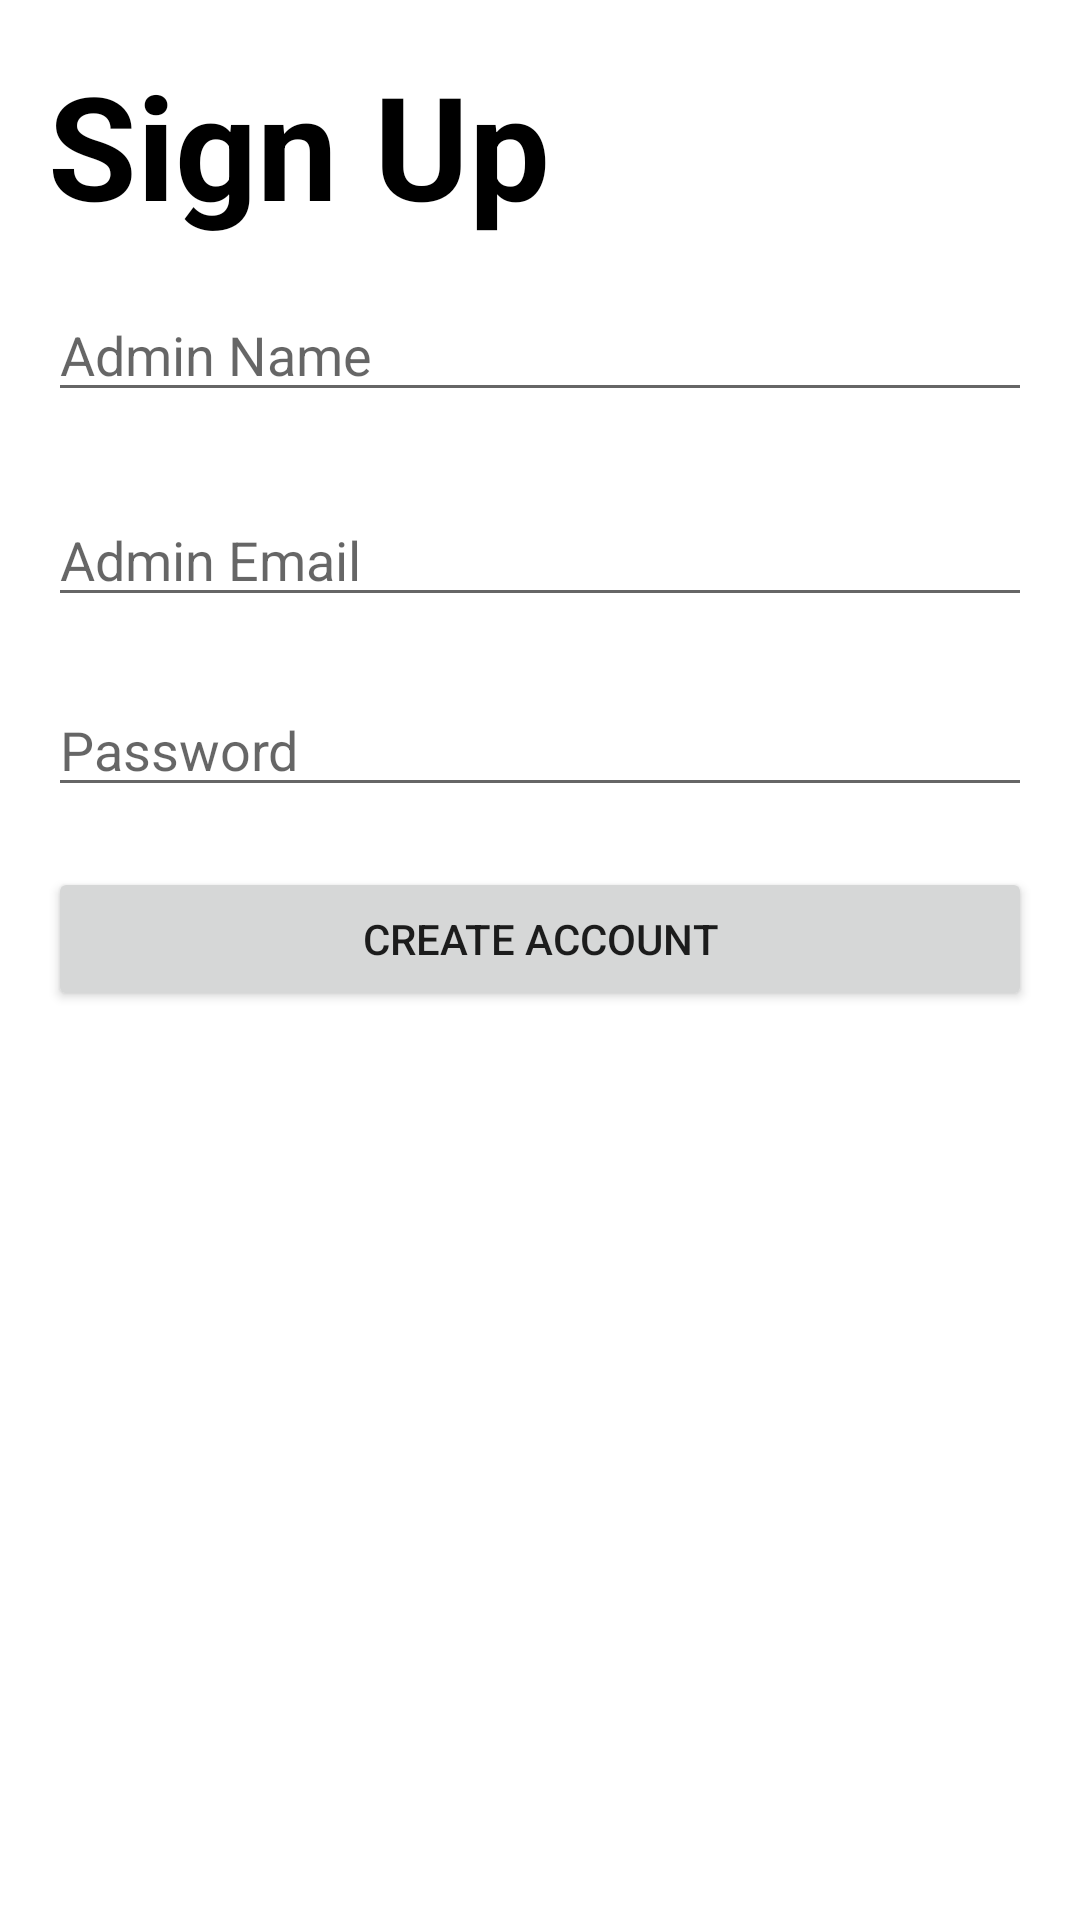

Here is an Android app screen rendered from its layout file. Give the layout XML and the strings, colors and styles it references.
<!-- AndroidManifest.xml: application theme Theme.ELLYMARTARKEDCENGAL -->
<!-- res/layout/activity_admin_registration.xml -->
<?xml version="1.0" encoding="utf-8"?>
<RelativeLayout xmlns:android="http://schemas.android.com/apk/res/android"
    xmlns:app="http://schemas.android.com/apk/res-auto"
    xmlns:tools="http://schemas.android.com/tools"
    android:layout_width="match_parent"
    android:layout_height="match_parent"
    android:padding="16dp"
    tools:context=".AdminRegistration">

    <EditText
        android:id="@+id/etAdminName"
        android:layout_width="match_parent"
        android:layout_height="wrap_content"
        android:layout_marginTop="80dp"
        android:hint="Admin Name" />

    <EditText
        android:id="@+id/etAdminEmail"
        android:layout_width="match_parent"
        android:layout_height="wrap_content"
        android:layout_below="@id/etAdminName"
        android:layout_marginTop="27dp"
        android:hint="Admin Email" />

    <Button
        android:id="@+id/btnRegisterAdmin"
        android:layout_width="match_parent"
        android:layout_height="wrap_content"
        android:layout_below="@id/etAdminPassword"
        android:layout_marginTop="20dp"
        android:text="Create Account" />

    <EditText
        android:id="@+id/etAdminPassword"
        android:layout_width="match_parent"
        android:layout_height="wrap_content"
        android:layout_below="@id/etAdminEmail"
        android:layout_marginTop="22dp"
        android:hint="Password"
        android:inputType="textPassword" />

    <TextView
        android:id="@+id/textView2"
        android:layout_width="wrap_content"
        android:layout_height="wrap_content"
        android:text="Sign Up"
        android:textStyle="bold"
        android:textSize="@android:dimen/app_icon_size"
        android:textColor="@color/black"/>

</RelativeLayout>
<!-- resources referenced by this layout -->
<resources>
  <color name="black">#FF000000</color>
  <style name="Theme.ELLYMARTARKEDCENGAL" parent="Theme.MaterialComponents.DayNight.DarkActionBar">
          
          <item name="colorPrimary">@color/purple_500</item>
          <item name="colorPrimaryVariant">@color/purple_700</item>
          <item name="colorOnPrimary">@color/white</item>
          
          <item name="colorSecondary">@color/teal_200</item>
          <item name="colorSecondaryVariant">@color/teal_700</item>
          <item name="colorOnSecondary">@color/black</item>
          
          <item name="android:statusBarColor">?attr/colorPrimaryVariant</item>
          
      </style>
  <color name="white">#FFFFFFFF</color>
  <!-- not gathered from this repository: default colours our renderer supplied (Android Studio template values) -->
  <color name="purple_500">#FF6200EE</color>
  <color name="purple_700">#FF3700B3</color>
  <color name="teal_200">#FF03DAC5</color>
  <color name="teal_700">#FF018786</color>
</resources>
